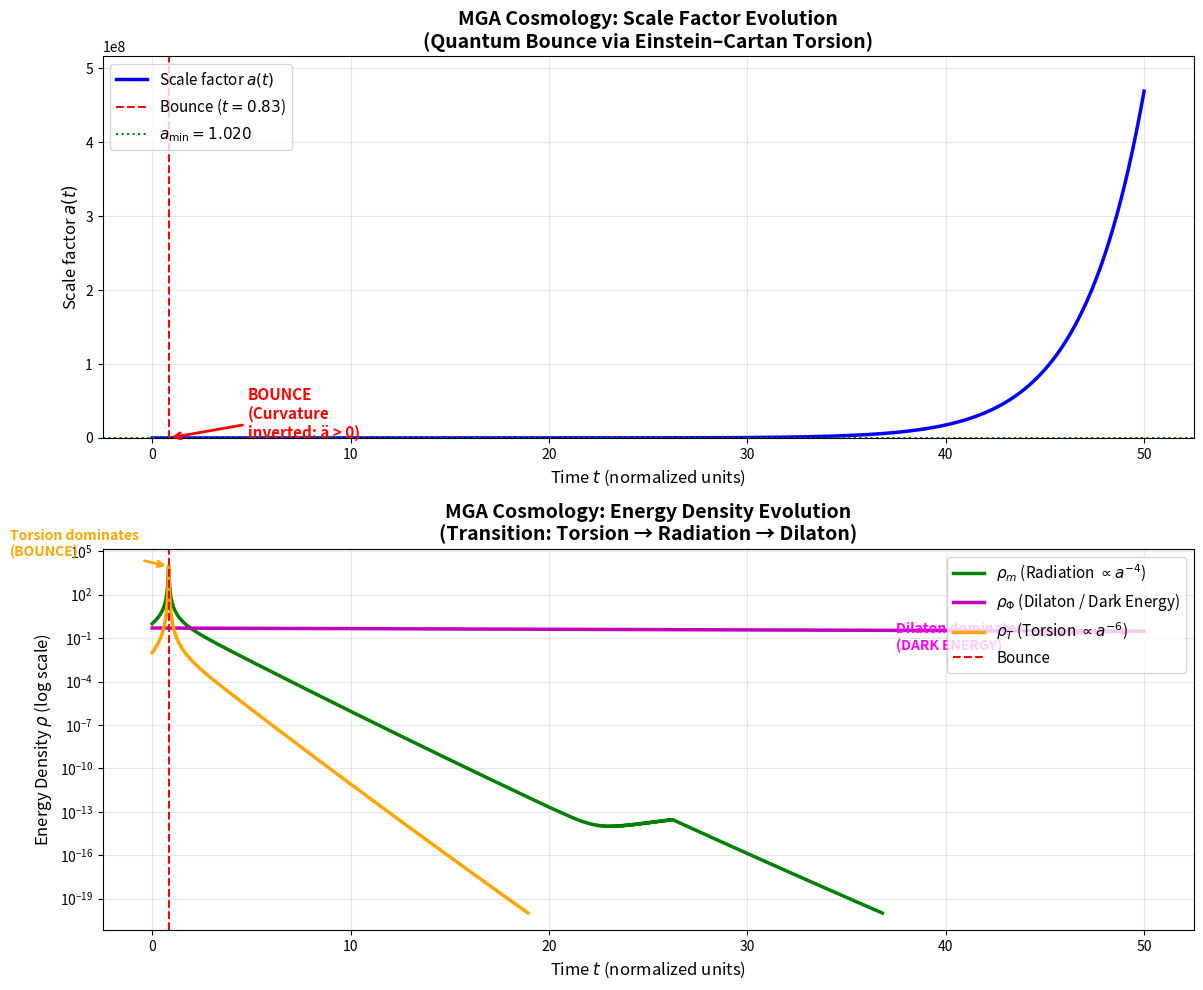

The matplotlib source for this figure: (Note: this script raises an exception after producing the figure.)
"""
MGA Cosmology — Core Simulation Module
======================================

Implements the numerical integration of the closed modified Friedmann
equations derived in the MGA (Matrioshka-Genesis-Accretion) cosmological
framework.

Governing equations:
    - First Friedmann (Eq. 7.4):
        H² = (8πG/3)[ρ_m + ρ_Φ - ρ_T] - k/a²

    - Acceleration (Eq. 7.5):
        ä/a = -(4πG/3)[ρ_m + 3p_m + ρ_Φ + 3p_Φ - (ρ_T + 3p_T)]

    - Dilaton continuity (Eq. 7.9):
        ρ̇_Φ = -[3H(1 + w_Φ) + Γ]ρ_Φ

Unit system:
    8πG = 1, c = 1, ℏ = 1, a(t_bounce) = 1

Companion paper: DOI 10.5281/zenodo.21038370
Author: Nahuel Gomez (ORCID: 0009-0006-4420-2685)
"""

import numpy as np
import matplotlib.pyplot as plt
from scipy.integrate import solve_ivp
from dataclasses import dataclass, field
from typing import Optional, Dict, Any, Tuple
from datetime import datetime


# =============================================================================
# DATA CLASSES FOR CONFIGURATION
# =============================================================================

@dataclass
class ModelParameters:
    """
    Physical parameters of the MGA cosmological model.

    Attributes:
        w_m: Equation of state for matter/radiation (default: 1/3 for radiation)
        w_Phi: Equation of state for the dilaton (default: -1 for slow-roll)
        w_T: Equation of state for torsion fluid (fixed: +1, stiff fluid)
        Gamma: Dilaton decay rate from interfacial vacuum flux (Eq. 6.8)
        k: Spatial curvature parameter (0 = flat, ±1 = curved)
    """
    w_m: float = 1/3
    w_Phi: float = -1.0
    w_T: float = +1.0
    Gamma: float = 0.01
    k: float = 0.0

    def __post_init__(self):
        """Validate physical constraints on parameters."""
        if not (-1 <= self.w_m <= 1):
            raise ValueError(f"w_m must be in [-1, 1], got {self.w_m}")
        if not (-2 <= self.w_Phi <= 0):
            raise ValueError(f"w_Phi must be in [-2, 0] for dark energy, got {self.w_Phi}")
        if self.w_T != 1.0:
            raise ValueError(f"w_T is fixed at +1 (stiff torsion fluid), got {self.w_T}")
        if self.Gamma < 0:
            raise ValueError(f"Gamma must be non-negative, got {self.Gamma}")


@dataclass
class InitialConditions:
    """
    Initial conditions for the cosmological simulation.

    Attributes:
        a_0: Initial scale factor
        rho_m_0: Initial radiation/matter density
        rho_Phi_0: Initial dilaton density
        a_bounce_target: Target scale factor for the bounce (auto-calibrates ρ_T0)
    """
    a_0: float = 10.0
    rho_m_0: float = 1.0
    rho_Phi_0: float = 0.5
    a_bounce_target: float = 1.0

    def __post_init__(self):
        """Validate initial conditions."""
        if self.a_0 <= self.a_bounce_target:
            raise ValueError(
                f"a_0 ({self.a_0}) must be > a_bounce_target ({self.a_bounce_target})"
            )
        if self.rho_m_0 < 0:
            raise ValueError(f"rho_m_0 must be non-negative, got {self.rho_m_0}")
        if self.rho_Phi_0 < 0:
            raise ValueError(f"rho_Phi_0 must be non-negative, got {self.rho_Phi_0}")


@dataclass
class IntegrationOptions:
    """
    Numerical integration settings for the stiff ODE solver.

    Attributes:
        t_span: Time interval (t_start, t_end)
        n_points: Number of evaluation points
        method: ODE solver method ('Radau' or 'BDF' recommended for stiff systems)
        rtol: Relative tolerance
        atol: Absolute tolerance
        max_step: Maximum integration step size
    """
    t_span: Tuple[float, float] = (0.0, 50.0)
    n_points: int = 5000
    method: str = 'Radau'
    rtol: float = 1e-9
    atol: float = 1e-11
    max_step: float = 0.1

    def __post_init__(self):
        """Validate integration options."""
        if self.t_span[0] >= self.t_span[1]:
            raise ValueError(f"t_span must have t_start < t_end, got {self.t_span}")
        if self.n_points < 100:
            raise ValueError(f"n_points must be >= 100 for resolution, got {self.n_points}")
        if self.method not in ('Radau', 'BDF', 'LSODA'):
            raise ValueError(
                f"method must be 'Radau', 'BDF', or 'LSODA' for stiff systems, got {self.method}"
            )


@dataclass
class SimulationResults:
    """
    Container for simulation output data.

    Attributes:
        t: Time array
        a: Scale factor array
        a_dot: First derivative of scale factor
        rho_m: Matter/radiation density array
        rho_Phi: Dilaton density array
        rho_T: Torsion density array
        H: Hubble parameter array
        a_ddot: Acceleration array
        t_bounce: Time of minimum scale factor
        a_min: Minimum scale factor (bounce point)
        a_ddot_bounce: Acceleration at bounce (should be > 0)
        success: Whether integration completed successfully
        metadata: Additional simulation metadata
    """
    t: np.ndarray
    a: np.ndarray
    a_dot: np.ndarray
    rho_m: np.ndarray
    rho_Phi: np.ndarray
    rho_T: np.ndarray
    H: np.ndarray
    a_ddot: np.ndarray
    t_bounce: float
    a_min: float
    a_ddot_bounce: float
    success: bool
    metadata: Dict[str, Any] = field(default_factory=dict)


# =============================================================================
# MAIN SIMULATION CLASS
# =============================================================================

class MGACosmology:
    """
    Numerical simulator for MGA (Matrioshka-Genesis-Accretion) Cosmology.

    This class integrates the closed modified Friedmann equations derived
    from the effective braneworld framework with Einstein-Cartan torsion.

    The simulation validates:
        1. Quantum bounce: a_min > 0 (singularity avoidance)
        2. Curvature inversion: ä > 0 at bounce
        3. Three-phase evolution: torsion → radiation → dilaton dominance

    Example:
        >>> sim = MGACosmology()
        >>> results = sim.run()
        >>> print(f"Bounce at a_min = {results.a_min:.4f}")
        >>> sim.plot()
    """

    def __init__(
        self,
        params: Optional[ModelParameters] = None,
        initial: Optional[InitialConditions] = None,
        options: Optional[IntegrationOptions] = None,
        verbose: bool = True
    ):
        """
        Initialize the MGA cosmology simulator.

        Args:
            params: Model parameters (uses defaults if None)
            initial: Initial conditions (uses defaults if None)
            options: Integration options (uses defaults if None)
            verbose: Print progress information
        """
        self.params = params or ModelParameters()
        self.initial = initial or InitialConditions()
        self.options = options or IntegrationOptions()
        self.verbose = verbose
        self.results: Optional[SimulationResults] = None
        self._rho_T0: Optional[float] = None

    def _compute_rho_T0(self) -> float:
        """
        Auto-calibrate the torsion density normalization ρ_T0 so that
        the bounce occurs near the target scale factor.

        At the bounce: H² = 0, so ρ_m + ρ_Φ = ρ_T at a = a_bounce.

        Returns:
            The calibrated value of ρ_T0.
        """
        a_b = self.initial.a_bounce_target
        a_0 = self.initial.a_0

        # Scale matter density to bounce point (radiation: a^(-4))
        rho_m_at_bounce = self.initial.rho_m_0 * (a_0 / a_b) ** 4

        # Dilaton approximately constant in slow-roll
        rho_Phi_at_bounce = self.initial.rho_Phi_0

        # Torsion must balance both at bounce
        rho_T0 = rho_m_at_bounce + rho_Phi_at_bounce

        return rho_T0

    def _rho_T(self, a: float) -> float:
        """
        Torsion energy density: ρ_T = ρ_T0 · a^(-6)

        This O(a^(-6)) scaling is the key to the bounce mechanism:
        it dominates at small a and provides repulsive gravity.

        Args:
            a: Scale factor

        Returns:
            Torsion density at scale factor a.
        """
        return self._rho_T0 * a ** (-6)

    def _p_m(self, rho: float) -> float:
        """Radiation/matter pressure: p = w_m · ρ"""
        return self.params.w_m * rho

    def _p_Phi(self, rho: float) -> float:
        """Dilaton pressure: p = w_Φ · ρ"""
        return self.params.w_Phi * rho

    def _p_T(self, rho: float) -> float:
        """Torsion pressure: p = w_T · ρ (stiff fluid, w_T = +1)"""
        return self.params.w_T * rho

    def _derivatives(self, t: float, y: np.ndarray) -> list:
        """
        Compute the derivatives for the ODE system.

        State vector: y = [a, a_dot, rho_m, rho_Phi]
        Returns: dy/dt = [a_dot, a_ddot, rho_m_dot, rho_Phi_dot]

        Implements:
            - Acceleration equation (Eq. 7.5)
            - Matter continuity equation
            - Dilaton continuity equation (Eq. 7.9)

        Args:
            t: Current time (not explicitly used, system is autonomous)
            y: State vector [a, a_dot, rho_m, rho_Phi]

        Returns:
            List of derivatives [a_dot, a_ddot, rho_m_dot, rho_Phi_dot]
        """
        a, a_dot, rho_m_val, rho_Phi_val = y

        # Numerical safety: prevent a from going negative
        if a < 1e-6:
            a = 1e-6

        # Compute densities and pressures
        rho_T_val = self._rho_T(a)
        p_m_val = self._p_m(rho_m_val)
        p_Phi_val = self._p_Phi(rho_Phi_val)
        p_T_val = self._p_T(rho_T_val)

        # Hubble parameter
        H = a_dot / a if a > 1e-10 else 0.0

        # ================================================================
        # ACCELERATION EQUATION (Eq. 7.5, with 8πG = 1)
        # ================================================================
        # Active gravitational mass: ρ + 3p for each component
        # The MINUS sign before (ρ_T + 3p_T) is CRITICAL for the bounce:
        # it makes the torsion contribution NEGATIVE, yielding ä > 0
        # when torsion dominates at small a.
        active_mass = (
            rho_m_val + 3 * p_m_val +
            rho_Phi_val + 3 * p_Phi_val -
            (rho_T_val + 3 * p_T_val)
        )
        a_ddot = -a * active_mass / 6.0

        # ================================================================
        # MATTER/RADIATION CONTINUITY
        # ================================================================
        # Standard conservation: ρ̇_m = -3H(ρ_m + p_m) = -3H(1 + w_m)ρ_m
        rho_m_dot = -3 * H * rho_m_val * (1 + self.params.w_m)

        # ================================================================
        # DILATON CONTINUITY (Eq. 7.9)
        # ================================================================
        # The Γ term represents the interfacial vacuum flux decay
        # ρ̇_Φ = -[3H(1 + w_Φ) + Γ]ρ_Φ
        rho_Phi_dot = -(3 * H * (1 + self.params.w_Phi) + self.params.Gamma) * rho_Phi_val

        return [a_dot, a_ddot, rho_m_dot, rho_Phi_dot]

    def _compute_initial_conditions(self) -> Tuple[np.ndarray, float]:
        """
        Compute the full initial state vector from the specified conditions.

        Returns:
            Tuple of (y0, H_0) where y0 = [a_0, a_dot_0, rho_m_0, rho_Phi_0]
        """
        a_0 = self.initial.a_0

        # Compute H_0 from first Friedmann equation
        H_0_squared = (1/3) * (
            self.initial.rho_m_0 +
            self.initial.rho_Phi_0 -
            self._rho_T(a_0)
        )

        # Safety check: if H² is negative, slightly adjust ρ_T0
        if H_0_squared < 0:
            if self.verbose:
                print(f"  [WARNING] H² initial negative ({H_0_squared:.2e}), adjusting ρ_T0")
            self._rho_T0 = (self.initial.rho_m_0 + self.initial.rho_Phi_0) * 0.99
            H_0_squared = (1/3) * (
                self.initial.rho_m_0 +
                self.initial.rho_Phi_0 -
                self._rho_T(a_0)
            )

        H_0 = np.sqrt(max(H_0_squared, 1e-15))

        # Negative a_dot: universe is collapsing
        a_dot_0 = -a_0 * H_0

        y0 = [a_0, a_dot_0, self.initial.rho_m_0, self.initial.rho_Phi_0]

        return y0, H_0

    def run(self) -> SimulationResults:
        """
        Execute the numerical simulation.

        Integrates the coupled ODE system using a stiff solver (Radau method)
        and extracts the bounce characteristics.

        Returns:
            SimulationResults object containing all computed arrays and metadata.

        Raises:
            RuntimeError: If the integration fails to converge.
        """
        if self.verbose:
            print("=" * 70)
            print(" MGA COSMOLOGY — NUMERICAL SIMULATION")
            print(" Matrioshka-Genesis-Accretion Framework")
            print(" Companion paper: DOI 10.5281/zenodo.21038370")
            print("=" * 70)
            print(f"\n[CONFIG] Model parameters:")
            print(f"  w_m (radiation)  = {self.params.w_m}")
            print(f"  w_Φ (dilaton)    = {self.params.w_Phi}")
            print(f"  w_T (torsion)    = {self.params.w_T}")
            print(f"  Γ (decay rate)   = {self.params.Gamma}")

        # Auto-calibrate torsion density
        self._rho_T0 = self._compute_rho_T0()
        if self.verbose:
            print(f"  ρ_T0 (calibrated) = {self._rho_T0:.4f}")
            print(f"  Target bounce at  a ≈ {self.initial.a_bounce_target}")

        # Compute initial state
        y0, H_0 = self._compute_initial_conditions()

        if self.verbose:
            print(f"\n[START] Initial conditions (collapse phase):")
            print(f"  a(0)    = {self.initial.a_0}")
            print(f"  ȧ(0)    = {y0[1]:.4f}")
            print(f"  H(0)    = {-H_0:.4f} (collapsing)")
            print(f"  ρ_m(0)  = {self.initial.rho_m_0}")
            print(f"  ρ_Φ(0)  = {self.initial.rho_Phi_0}")
            print(f"  ρ_T(0)  = {self._rho_T(self.initial.a_0):.6e}")

        # Set up time grid
        t_eval = np.linspace(
            self.options.t_span[0],
            self.options.t_span[1],
            self.options.n_points
        )

        if self.verbose:
            print(f"\n[INTEGRATING] Solving stiff ODE system with {self.options.method}...")
            print(f"  t_span = {self.options.t_span}")
            print(f"  rtol = {self.options.rtol}, atol = {self.options.atol}")

        # Perform integration
        sol = solve_ivp(
            self._derivatives,
            self.options.t_span,
            y0,
            method=self.options.method,
            t_eval=t_eval,
            rtol=self.options.rtol,
            atol=self.options.atol,
            max_step=self.options.max_step
        )

        if not sol.success:
            raise RuntimeError(f"Integration failed: {sol.message}")

        if self.verbose:
            print(f"\n[OK] Integration completed successfully")
            print(f"  Function evaluations: {sol.nfev}")
            print(f"  Jacobian evaluations: {sol.njev}")

        # Extract results
        t = sol.t
        a = sol.y[0]
        a_dot = sol.y[1]
        rho_m = sol.y[2]
        rho_Phi = sol.y[3]
        rho_T_arr = np.array([self._rho_T(ai) for ai in a])

        # Derived quantities
        H = a_dot / np.maximum(a, 1e-15)
        a_ddot = np.array([
            -a[i] * (
                rho_m[i] + 3 * self._p_m(rho_m[i]) +
                rho_Phi[i] + 3 * self._p_Phi(rho_Phi[i]) -
                (rho_T_arr[i] + 3 * self._p_T(rho_T_arr[i]))
            ) / 6.0
            for i in range(len(a))
        ])

        # Find bounce point (minimum a)
        a_min_idx = np.argmin(a)
        a_min = a[a_min_idx]
        t_bounce = t[a_min_idx]
        a_ddot_bounce = a_ddot[a_min_idx]

        if self.verbose:
            print(f"\n[BOUNCE] Characteristics:")
            print(f"  t_bounce  = {t_bounce:.4f}")
            print(f"  a_min     = {a_min:.6f}")
            print(f"  ä(bounce) = {a_ddot_bounce:.4f}")

            if a_ddot_bounce > 0:
                print(f"  ✓ BOUNCE VALIDATED: ä > 0 (singularity avoided)")
            else:
                print(f"  ✗ BOUNCE FAILED: ä ≤ 0")

            # Late-universe statistics
            print(f"\n[LATE UNIVERSE] Final state:")
            print(f"  ρ_m(final)  = {rho_m[-1]:.6e}")
            print(f"  ρ_Φ(final)  = {rho_Phi[-1]:.6e}")
            print(f"  ρ_T(final)  = {rho_T_arr[-1]:.6e}")
            print(f"  H(final)    = {H[-1]:.6e}")

            if rho_Phi[-1] > rho_m[-1]:
                print(f"  ✓ Dilaton dominance: ρ_Φ > ρ_m (dark energy)")

        # Build results object
        metadata = {
            'params': {
                'w_m': self.params.w_m,
                'w_Phi': self.params.w_Phi,
                'w_T': self.params.w_T,
                'Gamma': self.params.Gamma,
                'k': self.params.k,
            },
            'initial': {
                'a_0': self.initial.a_0,
                'rho_m_0': self.initial.rho_m_0,
                'rho_Phi_0': self.initial.rho_Phi_0,
                'rho_T0': self._rho_T0,
            },
            'integration': {
                'method': self.options.method,
                'rtol': self.options.rtol,
                'atol': self.options.atol,
                'n_points': self.options.n_points,
                'nfev': sol.nfev,
                'njev': sol.njev,
            },
            'timestamp': datetime.now().isoformat(),
        }

        self.results = SimulationResults(
            t=t, a=a, a_dot=a_dot,
            rho_m=rho_m, rho_Phi=rho_Phi, rho_T=rho_T_arr,
            H=H, a_ddot=a_ddot,
            t_bounce=t_bounce, a_min=a_min, a_ddot_bounce=a_ddot_bounce,
            success=sol.success,
            metadata=metadata
        )

        return self.results

    def plot(
        self,
        save_path: Optional[str] = None,
        figsize: Tuple[float, float] = (12, 10),
        dpi: int = 150,
        show: bool = True
    ) -> plt.Figure:
        """
        Generate publication-quality plots of the simulation results.

        Creates a two-panel figure:
            1. Scale factor a(t) showing the quantum bounce
            2. Energy densities on logarithmic scale

        Args:
            save_path: If provided, save figure to this path (PNG/PDF)
            figsize: Figure size in inches (width, height)
            dpi: Resolution for raster formats
            show: Whether to display the figure interactively

        Returns:
            matplotlib Figure object.
        """
        if self.results is None:
            raise RuntimeError("No results to plot. Call run() first.")

        r = self.results
        fig, (ax1, ax2) = plt.subplots(2, 1, figsize=figsize)

        # ================================================================
        # Panel 1: Scale factor a(t)
        # ================================================================
        ax1.plot(r.t, r.a, 'b-', linewidth=2.5, label='Scale factor $a(t)$')
        ax1.axvline(r.t_bounce, color='r', linestyle='--', linewidth=1.5,
                     label=f'Bounce ($t = {r.t_bounce:.2f}$)')
        ax1.axhline(r.a_min, color='g', linestyle=':', linewidth=1.5,
                     label=f'$a_{{\\min}} = {r.a_min:.3f}$')

        ax1.set_xlabel('Time $t$ (normalized units)', fontsize=12)
        ax1.set_ylabel('Scale factor $a(t)$', fontsize=12)
        ax1.set_title(
            'MGA Cosmology: Scale Factor Evolution\n'
            '(Quantum Bounce via Einstein–Cartan Torsion)',
            fontsize=14, fontweight='bold'
        )
        ax1.legend(fontsize=11, loc='upper left')
        ax1.grid(True, alpha=0.3)
        ax1.set_ylim(0, max(r.a) * 1.1)

        # Annotate bounce
        ax1.annotate(
            'BOUNCE\n(Curvature\ninverted: ä > 0)',
            xy=(r.t_bounce, r.a_min),
            xytext=(r.t_bounce + 4, r.a_min + 2),
            arrowprops=dict(arrowstyle='->', color='red', lw=2),
            fontsize=11, color='red', fontweight='bold'
        )

        # ================================================================
        # Panel 2: Energy densities (log scale)
        # ================================================================
        # Filter non-positive values for log scale
        rho_m_plot = np.where(r.rho_m > 1e-20, r.rho_m, np.nan)
        rho_Phi_plot = np.where(r.rho_Phi > 1e-20, r.rho_Phi, np.nan)
        rho_T_plot = np.where(r.rho_T > 1e-20, r.rho_T, np.nan)

        ax2.semilogy(r.t, rho_m_plot, 'g-', linewidth=2.5,
                      label=r'$\rho_m$ (Radiation $\propto a^{-4}$)')
        ax2.semilogy(r.t, rho_Phi_plot, 'm-', linewidth=2.5,
                      label=r'$\rho_\Phi$ (Dilaton / Dark Energy)')
        ax2.semilogy(r.t, rho_T_plot, 'orange', linewidth=2.5,
                      label=r'$\rho_T$ (Torsion $\propto a^{-6}$)')
        ax2.axvline(r.t_bounce, color='r', linestyle='--', linewidth=1.5,
                     label='Bounce')

        ax2.set_xlabel('Time $t$ (normalized units)', fontsize=12)
        ax2.set_ylabel(r'Energy Density $\rho$ (log scale)', fontsize=12)
        ax2.set_title(
            'MGA Cosmology: Energy Density Evolution\n'
            '(Transition: Torsion → Radiation → Dilaton)',
            fontsize=14, fontweight='bold'
        )
        ax2.legend(fontsize=11, loc='upper right')
        ax2.grid(True, alpha=0.3, which='both')

        # Annotate dominance regions
        bounce_idx = np.argmin(r.a)
        ax2.annotate(
            'Torsion dominates\n(BOUNCE)',
            xy=(r.t_bounce, r.rho_T[bounce_idx]),
            xytext=(r.t_bounce - 8, r.rho_T[bounce_idx] * 5),
            arrowprops=dict(arrowstyle='->', color='orange', lw=2),
            fontsize=10, color='orange', fontweight='bold'
        )

        ax2.annotate(
            'Dilaton dominates\n(DARK ENERGY)',
            xy=(r.t[-50], r.rho_Phi[-50]),
            xytext=(r.t[-50] - 12, r.rho_Phi[-50] * 0.05),
            arrowprops=dict(arrowstyle='->', color='magenta', lw=2),
            fontsize=10, color='magenta', fontweight='bold'
        )

        plt.tight_layout()

        if save_path:
            fig.savefig(save_path, dpi=dpi, bbox_inches='tight')
            if self.verbose:
                print(f"\n[SAVE] Figure saved to: {save_path}")

        if show:
            plt.show()

        return fig

    def export_csv(self, filepath: str, precision: int = 10) -> None:
        """
        Export raw simulation data to CSV for reproducibility and cross-validation.

        The CSV file includes a rich metadata header and 8 data columns,
        enabling other researchers to independently analyze the results
        or compare with other cosmological codes (CLASS, CAMB, LQC, etc.).

        Args:
            filepath: Output file path (e.g., "output/data.csv")
            precision: Number of decimal places for floating-point values
        """
        if self.results is None:
            raise RuntimeError("No results to export. Call run() first.")

        r = self.results
        m = r.metadata

        # Build metadata header
        header_lines = [
            "# MGA Cosmology — Simulation Raw Data",
            "# Companion paper DOI: 10.5281/zenodo.21038370",
            "# Repository: https://github.com/NahuelGomez-Dev/MGA-Cosmology",
            f"# Generated: {m['timestamp']}",
            "#",
            "# MODEL PARAMETERS:",
            f"#   w_m (radiation EoS)     = {m['params']['w_m']}",
            f"#   w_Phi (dilaton EoS)     = {m['params']['w_Phi']}",
            f"#   w_T (torsion EoS)       = {m['params']['w_T']}",
            f"#   Gamma (decay rate)      = {m['params']['Gamma']}",
            f"#   k (curvature)           = {m['params']['k']}",
            f"#   rho_T0 (torsion norm.)  = {m['initial']['rho_T0']:.10e}",
            "#",
            "# INITIAL CONDITIONS:",
            f"#   a(0)                    = {m['initial']['a_0']}",
            f"#   rho_m(0)                = {m['initial']['rho_m_0']:.10e}",
            f"#   rho_Phi(0)              = {m['initial']['rho_Phi_0']:.10e}",
            "#",
            "# BOUNCE CHARACTERISTICS:",
            f"#   t_bounce                = {r.t_bounce:.10e}",
            f"#   a_min                   = {r.a_min:.10e}",
            f"#   a_ddot at bounce        = {r.a_ddot_bounce:.10e}",
            "#",
            "# UNIT SYSTEM: 8*pi*G = c = hbar = 1, a(t_bounce) = 1",
            "#",
            "# COLUMNS:",
            "#   [1] time                 - Cosmic time (normalized units)",
            "#   [2] scale_factor         - a(t), scale factor",
            "#   [3] a_dot                - da/dt, first derivative",
            "#   [4] rho_matter           - Radiation density (scales as a^-4)",
            "#   [5] rho_dilaton          - Dilaton/dark energy density",
            "#   [6] rho_torsion          - Torsion density (scales as a^-6)",
            "#   [7] Hubble               - H = a_dot/a, Hubble parameter",
            "#   [8] acceleration         - a_ddot, second derivative",
        ]

        # Stack all arrays into columns
        data_matrix = np.column_stack([
            r.t, r.a, r.a_dot, r.rho_m, r.rho_Phi, r.rho_T, r.H, r.a_ddot
        ])

        # Save to CSV
        np.savetxt(
            filepath,
            data_matrix,
            header='\n'.join(header_lines),
            delimiter=',',
            fmt=f'%.{precision}e',
            comments=''
        )

        if self.verbose:
            print(f"\n[EXPORT] Raw data saved to: {filepath}")
            print(f"  Data points: {len(r.t)}")
            print(f"  Columns: 8 (time, a, ȧ, ρ_m, ρ_Φ, ρ_T, H, ä)")
            print(f"  Precision: {precision} decimal places")

    def summary(self) -> str:
        """
        Generate a human-readable summary of the simulation results.

        Returns:
            Multi-line string summarizing the key results.
        """
        if self.results is None:
            return "No simulation has been run yet. Call run() first."

        r = self.results
        bounce_valid = "✓ YES" if r.a_ddot_bounce > 0 else "✗ NO"
        de_dominance = "✓ YES" if r.rho_Phi[-1] > r.rho_m[-1] else "✗ NO"

        summary = f"""
================================================================================
  MGA COSMOLOGY — SIMULATION SUMMARY
  DOI: 10.5281/zenodo.21038370
================================================================================

  BOUNCE CHARACTERISTICS:
    Time of bounce:        t_bounce = {r.t_bounce:.4f}
    Minimum scale factor:  a_min    = {r.a_min:.6f}
    Acceleration at bounce: ä       = {r.a_ddot_bounce:.4f}
    Bounce valid (ä > 0)?  {bounce_valid}

  LATE-UNIVERSE STATE:
    ρ_matter (final):      {r.rho_m[-1]:.6e}
    ρ_dilaton (final):     {r.rho_Phi[-1]:.6e}
    ρ_torsion (final):     {r.rho_T[-1]:.6e}
    Hubble (final):        {r.H[-1]:.6e}
    Dark energy dominant?  {de_dominance}

  INTEGRATION STATISTICS:
    Method:                {r.metadata['integration']['method']}
    Function evaluations:  {r.metadata['integration']['nfev']}
    Jacobian evaluations:  {r.metadata['integration']['njev']}
    Data points:           {len(r.t)}

================================================================================
"""
        return summary

    def validate_physical(self) -> Dict[str, bool]:
        """
        Run physical consistency checks on the simulation results.

        Returns:
            Dictionary mapping check names to pass/fail booleans.
        """
        if self.results is None:
            raise RuntimeError("No results to validate. Call run() first.")

        r = self.results
        checks = {}

        # Check 1: Bounce occurs (a never reaches zero)
        checks['bounce_occurs'] = r.a_min > 0.1

        # Check 2: Curvature inversion at bounce
        checks['curvature_inversion'] = r.a_ddot_bounce > 0

        # Check 3: Non-negative densities
        checks['rho_m_nonneg'] = np.all(r.rho_m >= -1e-10)
        checks['rho_Phi_nonneg'] = np.all(r.rho_Phi >= -1e-10)

        # Check 4: Torsion scaling (ρ_T ∝ a^(-6))
        if len(r.a) > 10:
            mid = len(r.a) // 2
            a_ratio = r.a[0] / r.a[mid]
            rho_T_ratio = r.rho_T[mid] / r.rho_T[0]
            expected_ratio = a_ratio ** 6
            checks['torsion_scaling'] = abs(rho_T_ratio - expected_ratio) / expected_ratio < 0.01

        # Check 5: Late-time dark energy dominance
        checks['dark_energy_dominance'] = r.rho_Phi[-1] > r.rho_m[-1]

        return checks


# =============================================================================
# STANDALONE EXECUTION
# =============================================================================

if __name__ == '__main__':
    # Run a default simulation when executed directly
    sim = MGACosmology(verbose=True)
    results = sim.run()

    print(sim.summary())

    # Generate outputs
    sim.plot(save_path='output/MGA_bounce_and_densities.png', show=True)
    sim.export_csv('output/MGA_simulation_data.csv')

    # Validate
    checks = sim.validate_physical()
    print("\n[VALIDATION] Physical consistency checks:")
    for name, passed in checks.items():
        status = "✓ PASS" if passed else "✗ FAIL"
        print(f"  {status}: {name}")
